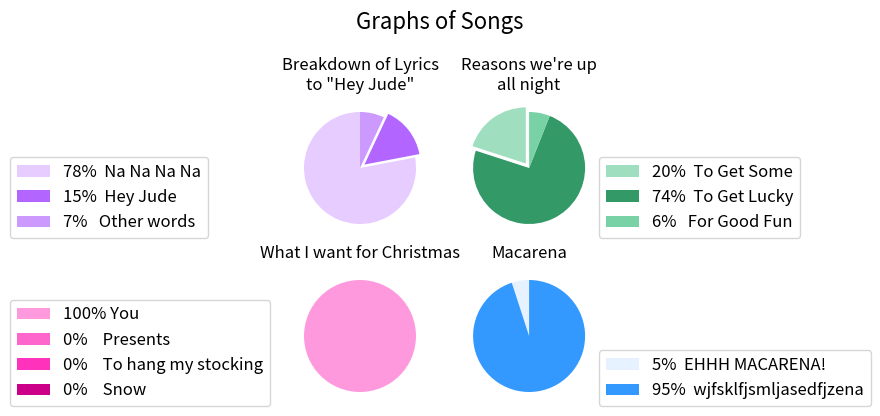

Write Python code to recreate this figure.
import matplotlib.pyplot as plt
import numpy as np

fig, axes = plt.subplots(nrows=2, ncols=2, figsize=(4, 4), dpi=100)

# 1st
#---------------------------------------------------------------------------------------
sizes1 = [78, 15, 7]
colors1 = ['#e6ccff', '#b366ff', '#cc99ff'] 
explode1 = (0, 0.1, 0)
labels1 = '78%  Na Na Na Na', '15%  Hey Jude', '7%   Other words'

patches1, texts = axes[0,0].pie(sizes1, colors=colors1, explode=explode1, startangle=90)
axes[0,0].legend(patches1, labels1, loc=(-2,0), fontsize=12)
axes[0,0].set_title("Breakdown of Lyrics\nto \"Hey Jude\"", fontsize=12)
axes[0,0].set_aspect('equal')


#2nd
#---------------------------------------------------------------------------------------
sizes2 = [20, 74, 6]
colors2 = ['#9fdfbf', '#339966', '#79d2a6']
explode2 = (0.1, 0, 0)
labels2 = '20%  To Get Some', '74%  To Get Lucky', '6%   For Good Fun'

patches2, texts = axes[0,1].pie(sizes2, colors=colors2, explode=explode2, startangle=90)
axes[0,1].legend(patches2, labels2, loc=(1, 0), fontsize=12)
axes[0,1].set_title("Reasons we're up\nall night", fontsize=12)
axes[0,1].set_aspect('equal')


#3rd
#---------------------------------------------------------------------------------------
sizes3 = [100, 0, 0, 0]
colors3 = ['#ff99dd', '#ff66cc', '#ff33bb', '#cc0088']
labels3 = '100% You', '0%    Presents', '0%    To hang my stocking', '0%    Snow'

patches3, texts = axes[1,0].pie(sizes3, colors=colors3, startangle=90)
axes[1,0].legend(patches3, labels3, loc=(-2, 0), fontsize=12)
axes[1,0].set_title("What I want for Christmas", fontsize=12)
axes[1,0].set_aspect('equal')


#4th
#---------------------------------------------------------------------------------------
sizes4 = [5, 95]
colors4 = ['#e6f2ff', '#3399ff']
labels4 = '5%  EHHH MACARENA!', '95%  wjfsklfjsmljasedfjzena'

patches4, texts = axes[1,1].pie(sizes4, colors=colors4, startangle=90)
axes[1,1].legend(patches4, labels4, loc=(1, 0), fontsize=12)
axes[1,1].set_title("Macarena", fontsize=12)
axes[1,1].set_aspect('equal')

fig.suptitle("Graphs of Songs", y=1.1, fontsize=16)
plt.show()